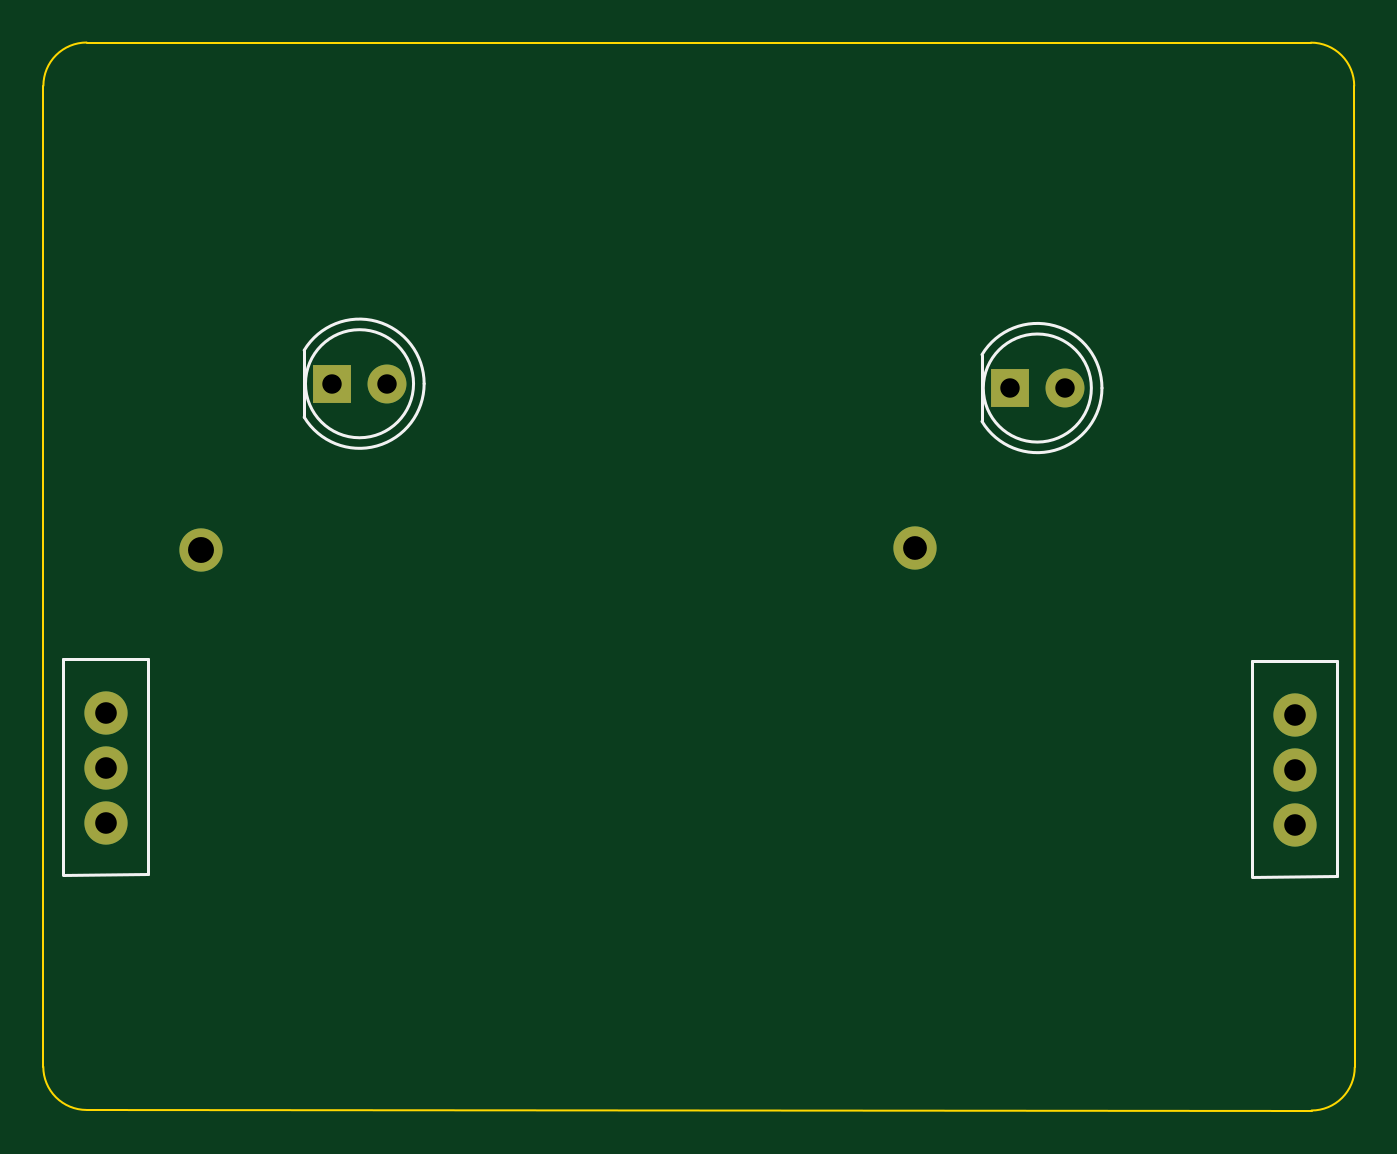
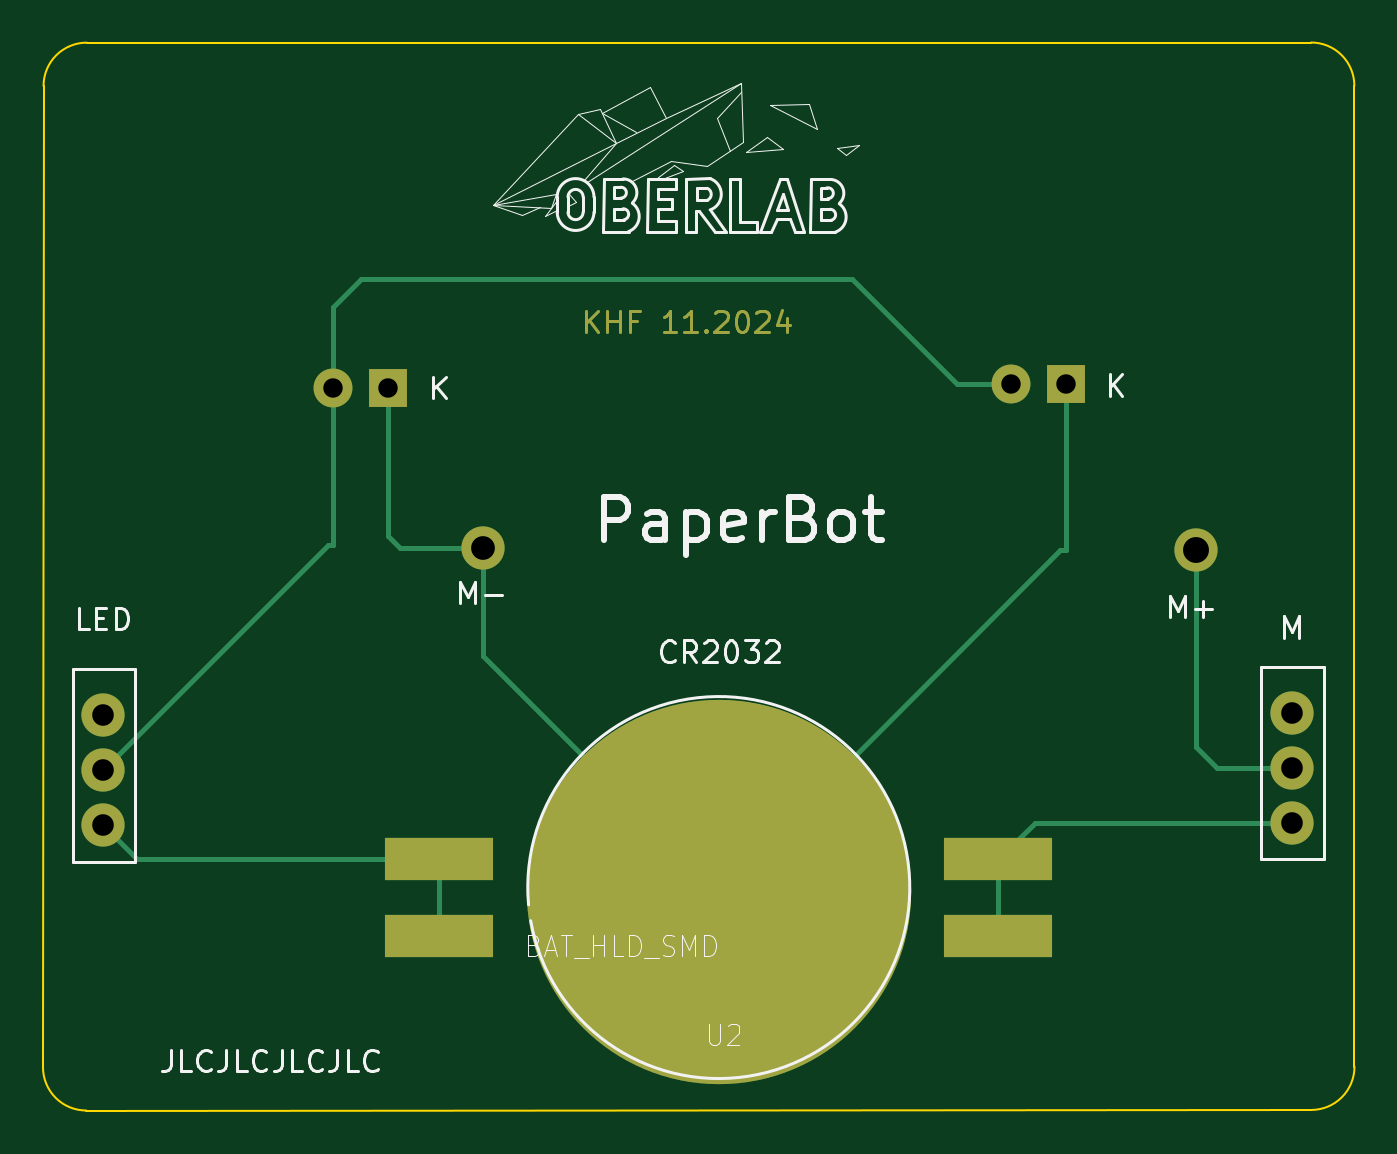
Circuit board: 10 layer files. Board 60.7 x 49.4 mm.
- bottom_copper: PaperBot-B_Cu.gbr (6647 bytes)
- bottom_mask: PaperBot-B_Mask.gbr (4533 bytes)
- paste: PaperBot-B_Paste.gbr (651 bytes)
- bottom_silk: PaperBot-B_Silkscreen.gbr (27312 bytes)
- outline: PaperBot-Edge_Cuts.gbr (979 bytes)
- top_copper: PaperBot-F_Cu.gbr (1426 bytes)
- top_mask: PaperBot-F_Mask.gbr (959 bytes)
- paste: PaperBot-F_Paste.gbr (451 bytes)
- top_silk: PaperBot-F_Silkscreen.gbr (1492 bytes)
- drill: PaperBot.drl (708 bytes)

=== bottom_copper: PaperBot-B_Cu.gbr (6647 bytes, source omitted) ===
=== bottom_mask: PaperBot-B_Mask.gbr ===
%TF.GenerationSoftware,KiCad,Pcbnew,7.0.8*%
%TF.CreationDate,2024-11-20T01:05:03+01:00*%
%TF.ProjectId,PaperBot,50617065-7242-46f7-942e-6b696361645f,rev?*%
%TF.SameCoordinates,Original*%
%TF.FileFunction,Soldermask,Bot*%
%TF.FilePolarity,Negative*%
%FSLAX46Y46*%
G04 Gerber Fmt 4.6, Leading zero omitted, Abs format (unit mm)*
G04 Created by KiCad (PCBNEW 7.0.8) date 2024-11-20 01:05:03*
%MOMM*%
%LPD*%
G01*
G04 APERTURE LIST*
%ADD10C,0.150000*%
%ADD11C,2.000000*%
%ADD12C,1.800000*%
%ADD13R,1.800000X1.800000*%
%ADD14R,5.000000X2.000000*%
%ADD15C,17.780000*%
G04 APERTURE END LIST*
D10*
X133563220Y-57419819D02*
X133563220Y-56419819D01*
X132991792Y-57419819D02*
X133420363Y-56848390D01*
X132991792Y-56419819D02*
X133563220Y-56991247D01*
X132563220Y-57419819D02*
X132563220Y-56419819D01*
X132563220Y-56896009D02*
X131991792Y-56896009D01*
X131991792Y-57419819D02*
X131991792Y-56419819D01*
X131182268Y-56896009D02*
X131515601Y-56896009D01*
X131515601Y-57419819D02*
X131515601Y-56419819D01*
X131515601Y-56419819D02*
X131039411Y-56419819D01*
X129372744Y-57419819D02*
X129944172Y-57419819D01*
X129658458Y-57419819D02*
X129658458Y-56419819D01*
X129658458Y-56419819D02*
X129753696Y-56562676D01*
X129753696Y-56562676D02*
X129848934Y-56657914D01*
X129848934Y-56657914D02*
X129944172Y-56705533D01*
X128420363Y-57419819D02*
X128991791Y-57419819D01*
X128706077Y-57419819D02*
X128706077Y-56419819D01*
X128706077Y-56419819D02*
X128801315Y-56562676D01*
X128801315Y-56562676D02*
X128896553Y-56657914D01*
X128896553Y-56657914D02*
X128991791Y-56705533D01*
X127991791Y-57324580D02*
X127944172Y-57372200D01*
X127944172Y-57372200D02*
X127991791Y-57419819D01*
X127991791Y-57419819D02*
X128039410Y-57372200D01*
X128039410Y-57372200D02*
X127991791Y-57324580D01*
X127991791Y-57324580D02*
X127991791Y-57419819D01*
X127563220Y-56515057D02*
X127515601Y-56467438D01*
X127515601Y-56467438D02*
X127420363Y-56419819D01*
X127420363Y-56419819D02*
X127182268Y-56419819D01*
X127182268Y-56419819D02*
X127087030Y-56467438D01*
X127087030Y-56467438D02*
X127039411Y-56515057D01*
X127039411Y-56515057D02*
X126991792Y-56610295D01*
X126991792Y-56610295D02*
X126991792Y-56705533D01*
X126991792Y-56705533D02*
X127039411Y-56848390D01*
X127039411Y-56848390D02*
X127610839Y-57419819D01*
X127610839Y-57419819D02*
X126991792Y-57419819D01*
X126372744Y-56419819D02*
X126277506Y-56419819D01*
X126277506Y-56419819D02*
X126182268Y-56467438D01*
X126182268Y-56467438D02*
X126134649Y-56515057D01*
X126134649Y-56515057D02*
X126087030Y-56610295D01*
X126087030Y-56610295D02*
X126039411Y-56800771D01*
X126039411Y-56800771D02*
X126039411Y-57038866D01*
X126039411Y-57038866D02*
X126087030Y-57229342D01*
X126087030Y-57229342D02*
X126134649Y-57324580D01*
X126134649Y-57324580D02*
X126182268Y-57372200D01*
X126182268Y-57372200D02*
X126277506Y-57419819D01*
X126277506Y-57419819D02*
X126372744Y-57419819D01*
X126372744Y-57419819D02*
X126467982Y-57372200D01*
X126467982Y-57372200D02*
X126515601Y-57324580D01*
X126515601Y-57324580D02*
X126563220Y-57229342D01*
X126563220Y-57229342D02*
X126610839Y-57038866D01*
X126610839Y-57038866D02*
X126610839Y-56800771D01*
X126610839Y-56800771D02*
X126563220Y-56610295D01*
X126563220Y-56610295D02*
X126515601Y-56515057D01*
X126515601Y-56515057D02*
X126467982Y-56467438D01*
X126467982Y-56467438D02*
X126372744Y-56419819D01*
X125658458Y-56515057D02*
X125610839Y-56467438D01*
X125610839Y-56467438D02*
X125515601Y-56419819D01*
X125515601Y-56419819D02*
X125277506Y-56419819D01*
X125277506Y-56419819D02*
X125182268Y-56467438D01*
X125182268Y-56467438D02*
X125134649Y-56515057D01*
X125134649Y-56515057D02*
X125087030Y-56610295D01*
X125087030Y-56610295D02*
X125087030Y-56705533D01*
X125087030Y-56705533D02*
X125134649Y-56848390D01*
X125134649Y-56848390D02*
X125706077Y-57419819D01*
X125706077Y-57419819D02*
X125087030Y-57419819D01*
X124229887Y-56753152D02*
X124229887Y-57419819D01*
X124467982Y-56372200D02*
X124706077Y-57086485D01*
X124706077Y-57086485D02*
X124087030Y-57086485D01*
D11*
%TO.C,M-*%
X138300000Y-67400000D03*
%TD*%
%TO.C,S2*%
X100900000Y-80100000D03*
X100900000Y-77560000D03*
X100900000Y-75020000D03*
%TD*%
D12*
%TO.C,D2*%
X145250000Y-59990000D03*
D13*
X142710000Y-59990000D03*
%TD*%
D11*
%TO.C,M+*%
X105300000Y-67500000D03*
%TD*%
D12*
%TO.C,D1*%
X113890000Y-59790000D03*
D13*
X111350000Y-59790000D03*
%TD*%
D11*
%TO.C,S1*%
X155900000Y-80200000D03*
X155900000Y-77660000D03*
X155900000Y-75120000D03*
%TD*%
D14*
%TO.C,U2*%
X140354000Y-85332000D03*
X140354000Y-81776000D03*
X114460000Y-85332000D03*
X114460000Y-81776000D03*
D15*
X127400000Y-83300000D03*
%TD*%
M02*

=== paste: PaperBot-B_Paste.gbr ===
%TF.GenerationSoftware,KiCad,Pcbnew,7.0.8*%
%TF.CreationDate,2024-11-20T01:05:03+01:00*%
%TF.ProjectId,PaperBot,50617065-7242-46f7-942e-6b696361645f,rev?*%
%TF.SameCoordinates,Original*%
%TF.FileFunction,Paste,Bot*%
%TF.FilePolarity,Positive*%
%FSLAX46Y46*%
G04 Gerber Fmt 4.6, Leading zero omitted, Abs format (unit mm)*
G04 Created by KiCad (PCBNEW 7.0.8) date 2024-11-20 01:05:03*
%MOMM*%
%LPD*%
G01*
G04 APERTURE LIST*
%ADD10R,5.000000X2.000000*%
%ADD11C,17.780000*%
G04 APERTURE END LIST*
D10*
%TO.C,U2*%
X140354000Y-85332000D03*
X140354000Y-81776000D03*
X114460000Y-85332000D03*
X114460000Y-81776000D03*
D11*
X127400000Y-83300000D03*
%TD*%
M02*

=== bottom_silk: PaperBot-B_Silkscreen.gbr (27312 bytes, source omitted) ===
=== outline: PaperBot-Edge_Cuts.gbr ===
%TF.GenerationSoftware,KiCad,Pcbnew,7.0.8*%
%TF.CreationDate,2024-11-20T01:05:03+01:00*%
%TF.ProjectId,PaperBot,50617065-7242-46f7-942e-6b696361645f,rev?*%
%TF.SameCoordinates,Original*%
%TF.FileFunction,Profile,NP*%
%FSLAX46Y46*%
G04 Gerber Fmt 4.6, Leading zero omitted, Abs format (unit mm)*
G04 Created by KiCad (PCBNEW 7.0.8) date 2024-11-20 01:05:03*
%MOMM*%
%LPD*%
G01*
G04 APERTURE LIST*
%TA.AperFunction,Profile*%
%ADD10C,0.100000*%
%TD*%
G04 APERTURE END LIST*
D10*
X97989200Y-91390000D02*
G75*
G03*
X99989214Y-93390000I2000000J0D01*
G01*
X156665786Y-93415786D02*
X99989214Y-93390000D01*
X97989214Y-91390000D02*
X97994214Y-46004214D01*
X99994214Y-44004214D02*
X156640330Y-44009937D01*
X99994214Y-44004214D02*
G75*
G03*
X97994214Y-46004214I-14J-1999986D01*
G01*
X158640330Y-46009937D02*
X158665786Y-91415786D01*
X156665786Y-93415786D02*
G75*
G03*
X158665786Y-91415786I14J1999986D01*
G01*
X158640263Y-46009937D02*
G75*
G03*
X156640330Y-44009937I-1999963J37D01*
G01*
M02*

=== top_copper: PaperBot-F_Cu.gbr ===
%TF.GenerationSoftware,KiCad,Pcbnew,7.0.8*%
%TF.CreationDate,2024-11-20T01:05:03+01:00*%
%TF.ProjectId,PaperBot,50617065-7242-46f7-942e-6b696361645f,rev?*%
%TF.SameCoordinates,Original*%
%TF.FileFunction,Copper,L1,Top*%
%TF.FilePolarity,Positive*%
%FSLAX46Y46*%
G04 Gerber Fmt 4.6, Leading zero omitted, Abs format (unit mm)*
G04 Created by KiCad (PCBNEW 7.0.8) date 2024-11-20 01:05:03*
%MOMM*%
%LPD*%
G01*
G04 APERTURE LIST*
%TA.AperFunction,ComponentPad*%
%ADD10C,2.000000*%
%TD*%
%TA.AperFunction,ComponentPad*%
%ADD11C,1.800000*%
%TD*%
%TA.AperFunction,ComponentPad*%
%ADD12R,1.800000X1.800000*%
%TD*%
G04 APERTURE END LIST*
D10*
%TO.P,M-,1*%
%TO.N,Net-(D1-K)*%
X138300000Y-67400000D03*
%TD*%
%TO.P,S2,1,A*%
%TO.N,Net-(S1-A-Pad1)*%
X100900000Y-80100000D03*
%TO.P,S2,2,E*%
%TO.N,Net-(D1-A)*%
X100900000Y-77560000D03*
%TO.P,S2,3,A*%
%TO.N,N/C*%
X100900000Y-75020000D03*
%TD*%
D11*
%TO.P,D2,2,A*%
%TO.N,Net-(D1-A)*%
X145250000Y-59990000D03*
D12*
%TO.P,D2,1,K*%
%TO.N,Net-(D1-K)*%
X142710000Y-59990000D03*
%TD*%
D10*
%TO.P,M+,1*%
%TO.N,Net-(D1-A)*%
X105300000Y-67500000D03*
%TD*%
D11*
%TO.P,D1,2,A*%
%TO.N,Net-(D1-A)*%
X113890000Y-59790000D03*
D12*
%TO.P,D1,1,K*%
%TO.N,Net-(D1-K)*%
X111350000Y-59790000D03*
%TD*%
D10*
%TO.P,S1,1,A*%
%TO.N,Net-(S1-A-Pad1)*%
X155900000Y-80200000D03*
%TO.P,S1,2,E*%
%TO.N,Net-(D1-A)*%
X155900000Y-77660000D03*
%TO.P,S1,3,A*%
%TO.N,unconnected-(S1-A-Pad3)*%
X155900000Y-75120000D03*
%TD*%
M02*

=== top_mask: PaperBot-F_Mask.gbr ===
%TF.GenerationSoftware,KiCad,Pcbnew,7.0.8*%
%TF.CreationDate,2024-11-20T01:05:03+01:00*%
%TF.ProjectId,PaperBot,50617065-7242-46f7-942e-6b696361645f,rev?*%
%TF.SameCoordinates,Original*%
%TF.FileFunction,Soldermask,Top*%
%TF.FilePolarity,Negative*%
%FSLAX46Y46*%
G04 Gerber Fmt 4.6, Leading zero omitted, Abs format (unit mm)*
G04 Created by KiCad (PCBNEW 7.0.8) date 2024-11-20 01:05:03*
%MOMM*%
%LPD*%
G01*
G04 APERTURE LIST*
%ADD10C,2.000000*%
%ADD11C,1.800000*%
%ADD12R,1.800000X1.800000*%
G04 APERTURE END LIST*
D10*
%TO.C,M-*%
X138300000Y-67400000D03*
%TD*%
%TO.C,S2*%
X100900000Y-80100000D03*
X100900000Y-77560000D03*
X100900000Y-75020000D03*
%TD*%
D11*
%TO.C,D2*%
X145250000Y-59990000D03*
D12*
X142710000Y-59990000D03*
%TD*%
D10*
%TO.C,M+*%
X105300000Y-67500000D03*
%TD*%
D11*
%TO.C,D1*%
X113890000Y-59790000D03*
D12*
X111350000Y-59790000D03*
%TD*%
D10*
%TO.C,S1*%
X155900000Y-80200000D03*
X155900000Y-77660000D03*
X155900000Y-75120000D03*
%TD*%
M02*

=== paste: PaperBot-F_Paste.gbr ===
%TF.GenerationSoftware,KiCad,Pcbnew,7.0.8*%
%TF.CreationDate,2024-11-20T01:05:03+01:00*%
%TF.ProjectId,PaperBot,50617065-7242-46f7-942e-6b696361645f,rev?*%
%TF.SameCoordinates,Original*%
%TF.FileFunction,Paste,Top*%
%TF.FilePolarity,Positive*%
%FSLAX46Y46*%
G04 Gerber Fmt 4.6, Leading zero omitted, Abs format (unit mm)*
G04 Created by KiCad (PCBNEW 7.0.8) date 2024-11-20 01:05:03*
%MOMM*%
%LPD*%
G01*
G04 APERTURE LIST*
G04 APERTURE END LIST*
M02*

=== top_silk: PaperBot-F_Silkscreen.gbr ===
%TF.GenerationSoftware,KiCad,Pcbnew,7.0.8*%
%TF.CreationDate,2024-11-20T01:05:03+01:00*%
%TF.ProjectId,PaperBot,50617065-7242-46f7-942e-6b696361645f,rev?*%
%TF.SameCoordinates,Original*%
%TF.FileFunction,Legend,Top*%
%TF.FilePolarity,Positive*%
%FSLAX46Y46*%
G04 Gerber Fmt 4.6, Leading zero omitted, Abs format (unit mm)*
G04 Created by KiCad (PCBNEW 7.0.8) date 2024-11-20 01:05:03*
%MOMM*%
%LPD*%
G01*
G04 APERTURE LIST*
%ADD10C,0.120000*%
G04 APERTURE END LIST*
D10*
%TO.C,S2*%
X98893400Y-82487600D02*
X98893400Y-72530800D01*
X102830400Y-82487600D02*
X98893400Y-82513000D01*
X98893400Y-72530800D02*
X102830400Y-72530800D01*
X102830400Y-72530800D02*
X102830400Y-82487600D01*
%TO.C,D2*%
X146480000Y-59990000D02*
G75*
G03*
X146480000Y-59990000I-2500000J0D01*
G01*
X141420000Y-61534830D02*
G75*
G03*
X146970000Y-59989538I2560000J1544830D01*
G01*
X146969999Y-59990462D02*
G75*
G03*
X141420001Y-58445170I-2989999J462D01*
G01*
X141420000Y-58445000D02*
X141420000Y-61535000D01*
%TO.C,D1*%
X115120000Y-59790000D02*
G75*
G03*
X115120000Y-59790000I-2500000J0D01*
G01*
X110060000Y-61334830D02*
G75*
G03*
X115610000Y-59789538I2560000J1544830D01*
G01*
X115609999Y-59790462D02*
G75*
G03*
X110060001Y-58245170I-2989999J462D01*
G01*
X110060000Y-58245000D02*
X110060000Y-61335000D01*
%TO.C,S1*%
X153893400Y-82587600D02*
X153893400Y-72630800D01*
X157830400Y-82587600D02*
X153893400Y-82613000D01*
X153893400Y-72630800D02*
X157830400Y-72630800D01*
X157830400Y-72630800D02*
X157830400Y-82587600D01*
%TD*%
M02*

=== drill: PaperBot.drl ===
M48
; DRILL file {KiCad 7.0.8} date Wed Nov 20 01:05:06 2024
; FORMAT={3:3/ absolute / metric / suppress leading zeros}
; #@! TF.CreationDate,2024-11-20T01:05:06+01:00
; #@! TF.GenerationSoftware,Kicad,Pcbnew,7.0.8
; #@! TF.FileFunction,MixedPlating,1,2
FMAT,2
METRIC,TZ
; #@! TA.AperFunction,Plated,PTH,ComponentDrill
T1C0.900
; #@! TA.AperFunction,Plated,PTH,ComponentDrill
T2C1.000
; #@! TA.AperFunction,Plated,PTH,ComponentDrill
T3C1.100
; #@! TA.AperFunction,Plated,PTH,ComponentDrill
T4C1.200
%
G90
G05
T1
X111350Y-59790
X113890Y-59790
X142710Y-59990
X145250Y-59990
T2
X100900Y-75020
X100900Y-77560
X100900Y-80100
X155900Y-75120
X155900Y-77660
X155900Y-80200
T3
X138300Y-67400
T4
X105300Y-67500
T0
M30

